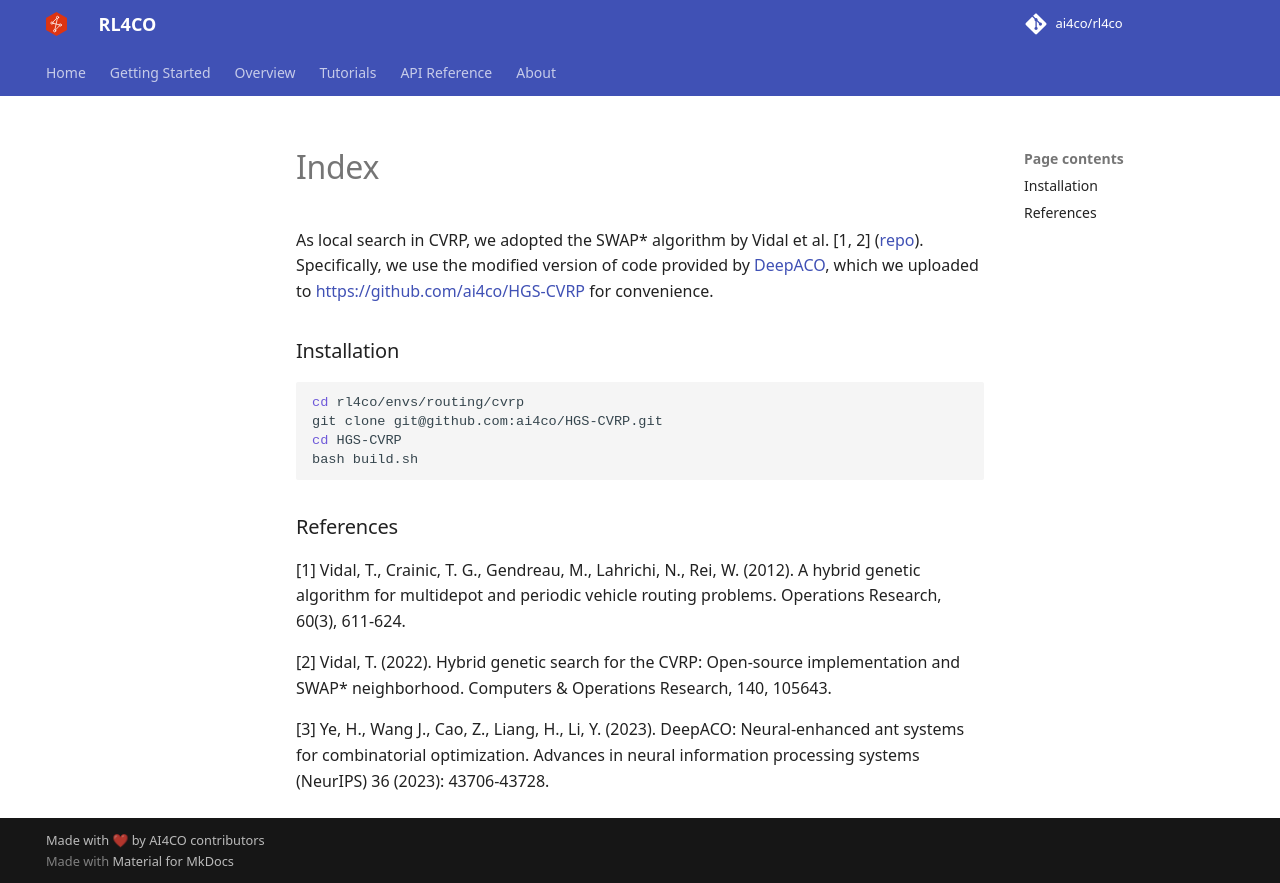

repository: Tarseus/eam-rl4co · page: rl4co/envs/routing/cvrp/index.html · generator: mkdocs

As local search in CVRP, we adopted the SWAP* algorithm by Vidal et al. [1, 2] ([repo](https://github.com/vidalt/HGS-CVRP)). Specifically, we use the modified version of code provided by [DeepACO](https://github.com/henry-yeh/DeepACO/tree/main/cvrp_nls/HGS-CVRP-main), which we uploaded to [https://github.com/ai4co/HGS-CVRP](https://github.com/ai4co/HGS-CVRP) for convenience.


### Installation

```bash
cd rl4co/envs/routing/cvrp
git clone git@github.com:ai4co/HGS-CVRP.git
cd HGS-CVRP
bash build.sh
```

### References

[1] Vidal, T., Crainic, T. G., Gendreau, M., Lahrichi, N., Rei, W. (2012). A hybrid genetic algorithm for multidepot and periodic vehicle routing problems. Operations Research, 60(3), 611-624.

[2] Vidal, T. (2022). Hybrid genetic search for the CVRP: Open-source implementation and SWAP* neighborhood. Computers & Operations Research, 140, 105643.

[3] Ye, H., Wang J., Cao, Z., Liang, H., Li, Y. (2023).
DeepACO: Neural-enhanced ant systems for combinatorial optimization. Advances in neural information processing systems (NeurIPS) 36 (2023): 43706-43728.
